Run: headless pygame with SDL's dummy video driver; simulated clock (each Clock.tick advances the game by its frame time, no real sleeping); random seed 0; keys injected as events and as key.get_pressed() state; no mouse input.
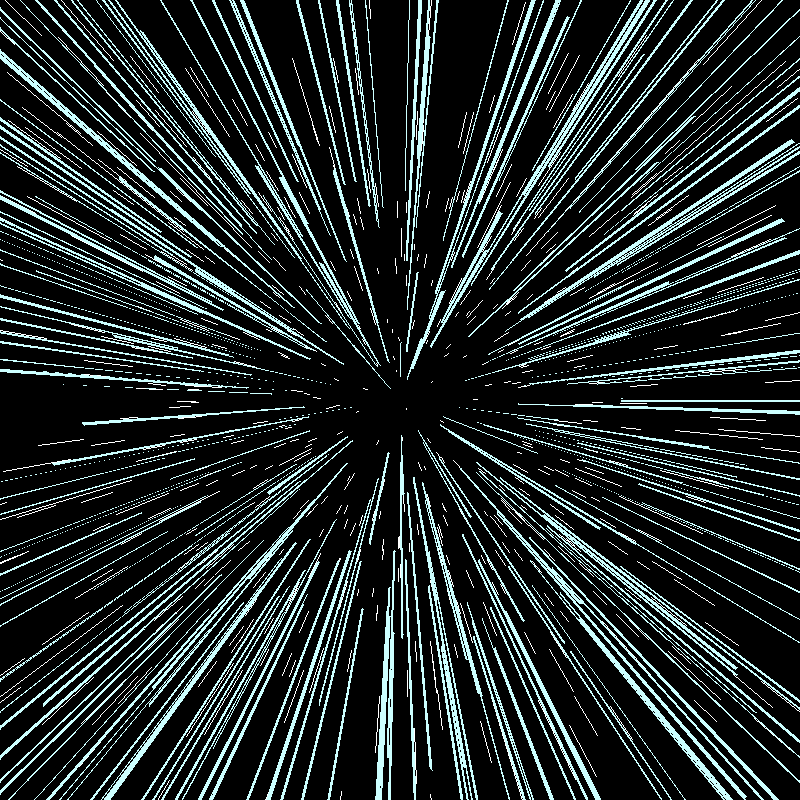
Frame 1 of 4 · flips 1–60 · no input
Frame 2 of 4 · flips 61–180 · tapped SPACE, RETURN · held RIGHT (→), D · screen unchanged from frame 1, image omitted
Frame 3 of 4 · flips 181–300 · held DOWN (↓), S · screen unchanged from frame 2, image omitted
Frame 4 of 4 · flips 301–420 · held LEFT (←), A, UP (↑), W · screen unchanged from frame 3, image omitted

The pygame program that drew these frames:

# import numpy
import random
import pygame
import pygame.locals

#global vars/ setup
pygame.init()
SCREEN_WIDTH = 800
SCREEN_HEIGHT = 800
SURFACE = pygame.display.set_mode((SCREEN_WIDTH, SCREEN_HEIGHT), pygame.DOUBLEBUF)

SCREEN_CENTRE_X = SCREEN_WIDTH / 2
SCREEN_CENTRE_Y = SCREEN_HEIGHT /2
FOCAL_LENGTH = 1000
OBJECTS = []
WHITE = (255, 255, 255)
BLACK = (0, 0, 0)

class Point:
    def __init__(self, pos: list[float, float, float]):
        self.x, self.y, self.z = pos
    
    def vector(self):
        return [self.x, self.y, self.z]

class Line:
    def __init__(self, pos1: list[float, float, float], pos2: list[float, float, float], colour = WHITE):
        self.point1 = Point(pos1)
        self.point2 = Point(pos2)
        self.colour = colour
    
    def draw(self):
        pygame.draw.line(SURFACE, self.colour, project3Dto2D(self.point1.vector()), project3Dto2D(self.point2.vector()))

class Poly:
    def __init__(self, points: list[Point], colour = (255, 255, 255)):
        self.points = points
        self.colour = colour

    def draw(self):
        points = list(map(project3Dto2D, self.points))
        pygame.draw.polygon(SURFACE, self.colour, points)


def project3Dto2D(pos):
    x, y, z = pos
    if z + FOCAL_LENGTH != 0:
        focalFactor = FOCAL_LENGTH/ (FOCAL_LENGTH + z)
    else:
        focalFactor = FOCAL_LENGTH/ (FOCAL_LENGTH + z + 1)
    newX = SCREEN_CENTRE_X + x * focalFactor
    newY = SCREEN_CENTRE_Y - y * focalFactor
    return [newX, newY]

def generateWarpEffect():
    lineCount = 800
    polyCount = 300
    maxLineDepth = 12000
    minLineDepth = 50
    maxLineLength = 1000
    minLineLength = 400
    maxPolyDepth = 10000
    minPolyDepth = 8000
    maxPolyLength = 8000
    minPolyLength = 6000
    
    polyColour = 204, 255, 255
    
    areaMultipler = 3
    
    maxPolyXOffset = 10
    maxPolyYOffset = 10
    
    
    global OBJECTS
    
    for i in range(lineCount):
        x = random.randint(-SCREEN_WIDTH * areaMultipler, SCREEN_WIDTH * areaMultipler)
        y = random.randint(-SCREEN_HEIGHT * areaMultipler, SCREEN_HEIGHT * areaMultipler)
        z1 = random.randint(minLineDepth, maxLineDepth)
        z2 = z1 - random.randint(minLineLength, maxLineLength)
        
        OBJECTS.append(Line([x, y, z1], [x, y, z2]))
    
    for i in range(polyCount):
        x1 = random.randint(-SCREEN_WIDTH * areaMultipler, SCREEN_WIDTH * areaMultipler)
        y1 = random.randint(-SCREEN_HEIGHT * areaMultipler, SCREEN_HEIGHT * areaMultipler)
        x2 = x1 + random.randint(-maxPolyXOffset, maxPolyXOffset)
        y2 = y1 + random.randint(-maxPolyYOffset, maxPolyYOffset)        
        z1 = random.randint(minPolyDepth, maxPolyDepth)
        z2 = z1 - random.randint(minPolyLength, maxPolyLength)
        
        OBJECTS.append(Poly([[x1, y1, z1],[x2, y2, z1],[x2, y2, z2],[x1, y1, z2]], polyColour))
    
    

def main():
    generateWarpEffect()
    clock = pygame.time.Clock()
    running = True
    while running:
        for event in pygame.event.get():
            if event.type == pygame.QUIT:
                running = False
                
        SURFACE.fill((0, 0, 0))
        
        for object in OBJECTS:
            object.draw()
        
        clock.tick(60)
        pygame.display.flip()


main()
